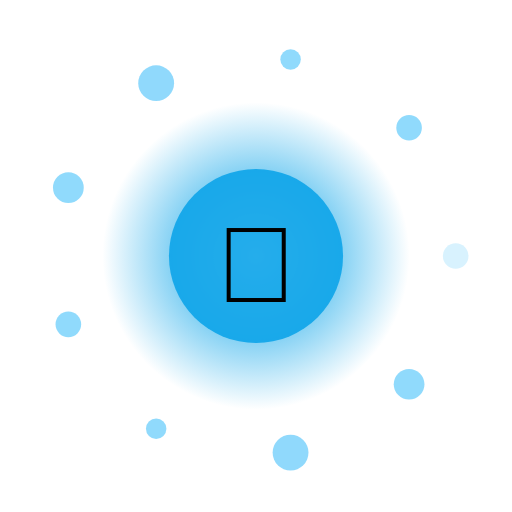
t = 0.00 s
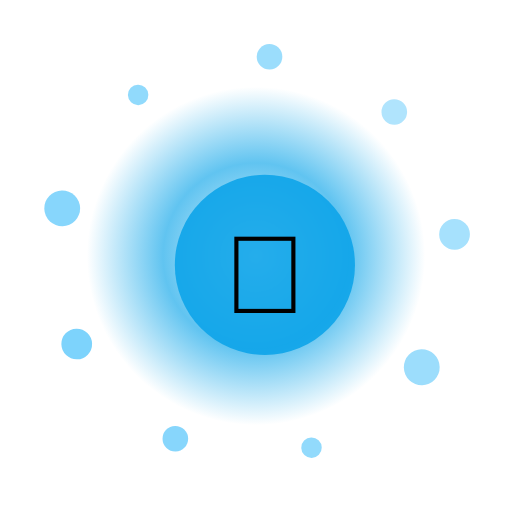
t = 1.67 s
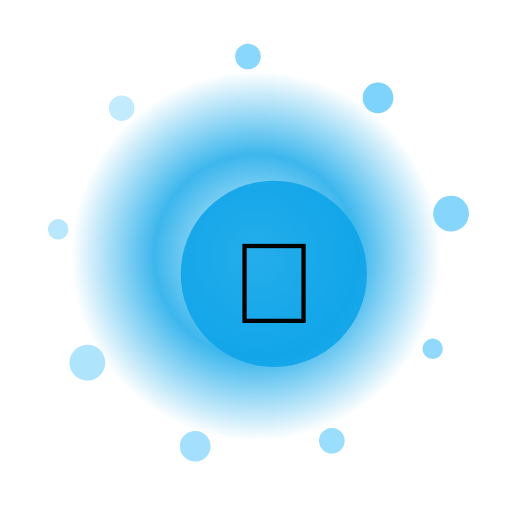
t = 3.33 s
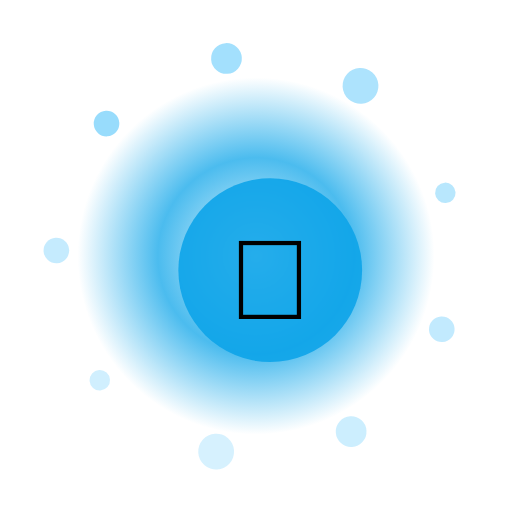
t = 5.00 s
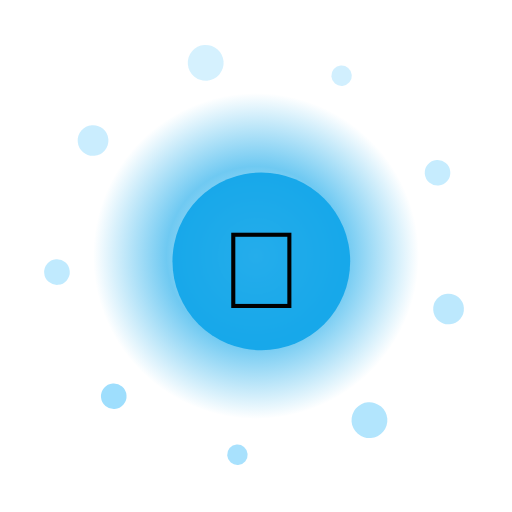
t = 6.67 s
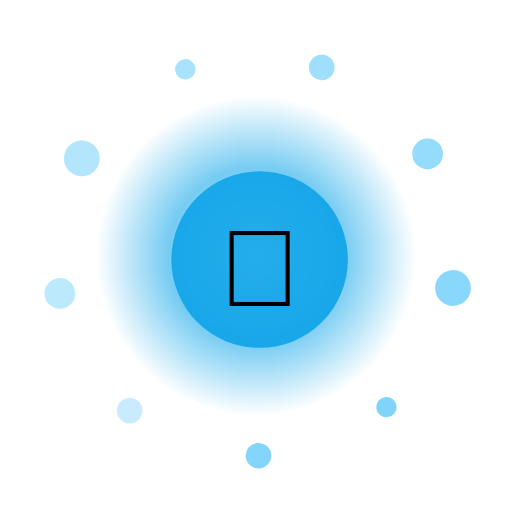
t = 8.33 s

The animated SVG that drew these frames (rendered in a browser with its animation timeline set to each time). Animation: 14 SMIL elements (animate=11,animateTransform=3); frames cover the first 8.33 s, repeats indefinitely.

<?xml version="1.0" encoding="UTF-8"?>
<svg xmlns="http://www.w3.org/2000/svg" viewBox="0 0 200 200" width="200" height="200" style="background:transparent">
  <defs>
    <radialGradient id="g101" cx="50%" cy="50%" r="50%">
      <stop offset="0%" stop-color="#FFF" stop-opacity="0.95"/>
      <stop offset="55%" stop-color="#0EA5E9" stop-opacity="0.85"/>
      <stop offset="100%" stop-color="#0EA5E9" stop-opacity="0"/>
    </radialGradient>
    <filter id="glow101" x="-50%" y="-50%" width="200%" height="200%">
      <feGaussianBlur stdDeviation="3" result="b"/>
      <feMerge><feMergeNode in="b"/><feMergeNode in="SourceGraphic"/></feMerge>
    </filter>
  </defs>

  <!-- outer rotating rays -->
  <g filter="url(#glow101)">
    <g>
      <rect x="99" y="10" width="2" height="30" fill="#FFF" opacity="0.35" transform="rotate(0 100 100)"/><rect x="99" y="10" width="2" height="30" fill="#FFF" opacity="0.35" transform="rotate(30 100 100)"/><rect x="99" y="10" width="2" height="30" fill="#FFF" opacity="0.35" transform="rotate(60 100 100)"/><rect x="99" y="10" width="2" height="30" fill="#FFF" opacity="0.35" transform="rotate(90 100 100)"/><rect x="99" y="10" width="2" height="30" fill="#FFF" opacity="0.35" transform="rotate(120 100 100)"/><rect x="99" y="10" width="2" height="30" fill="#FFF" opacity="0.35" transform="rotate(150 100 100)"/><rect x="99" y="10" width="2" height="30" fill="#FFF" opacity="0.35" transform="rotate(180 100 100)"/><rect x="99" y="10" width="2" height="30" fill="#FFF" opacity="0.35" transform="rotate(210 100 100)"/><rect x="99" y="10" width="2" height="30" fill="#FFF" opacity="0.35" transform="rotate(240 100 100)"/><rect x="99" y="10" width="2" height="30" fill="#FFF" opacity="0.35" transform="rotate(270 100 100)"/><rect x="99" y="10" width="2" height="30" fill="#FFF" opacity="0.35" transform="rotate(300 100 100)"/><rect x="99" y="10" width="2" height="30" fill="#FFF" opacity="0.35" transform="rotate(330 100 100)"/>
      <animateTransform attributeName="transform" type="rotate" from="0 100 100" to="360 100 100" dur="11.0s" repeatCount="indefinite"/>
    </g>
  </g>

  <!-- pulsing aura -->
  <circle cx="100" cy="100" r="70" fill="url(#g101)">
    <animate attributeName="r" values="60;74;60" dur="2.13s" repeatCount="indefinite"/>
    <animate attributeName="opacity" values="0.6;1;0.6" dur="2.13s" repeatCount="indefinite"/>
  </circle>

  <!-- orbiting particles -->
  <g>
    <circle cx="178.0" cy="100.0" r="5" fill="#7DD3FC" opacity="0.85"><animate attributeName="opacity" values="0.3;1;0.3" dur="2.13s" begin="0.00s" repeatCount="indefinite"/></circle><circle cx="159.8" cy="150.1" r="6" fill="#7DD3FC" opacity="0.85"><animate attributeName="opacity" values="0.3;1;0.3" dur="2.13s" begin="0.12s" repeatCount="indefinite"/></circle><circle cx="113.5" cy="176.8" r="7" fill="#7DD3FC" opacity="0.85"><animate attributeName="opacity" values="0.3;1;0.3" dur="2.13s" begin="0.24s" repeatCount="indefinite"/></circle><circle cx="61.0" cy="167.5" r="4" fill="#7DD3FC" opacity="0.85"><animate attributeName="opacity" values="0.3;1;0.3" dur="2.13s" begin="0.36s" repeatCount="indefinite"/></circle><circle cx="26.7" cy="126.7" r="5" fill="#7DD3FC" opacity="0.85"><animate attributeName="opacity" values="0.3;1;0.3" dur="2.13s" begin="0.48s" repeatCount="indefinite"/></circle><circle cx="26.7" cy="73.3" r="6" fill="#7DD3FC" opacity="0.85"><animate attributeName="opacity" values="0.3;1;0.3" dur="2.13s" begin="0.60s" repeatCount="indefinite"/></circle><circle cx="61.0" cy="32.5" r="7" fill="#7DD3FC" opacity="0.85"><animate attributeName="opacity" values="0.3;1;0.3" dur="2.13s" begin="0.72s" repeatCount="indefinite"/></circle><circle cx="113.5" cy="23.2" r="4" fill="#7DD3FC" opacity="0.85"><animate attributeName="opacity" values="0.3;1;0.3" dur="2.13s" begin="0.84s" repeatCount="indefinite"/></circle><circle cx="159.8" cy="49.9" r="5" fill="#7DD3FC" opacity="0.85"><animate attributeName="opacity" values="0.3;1;0.3" dur="2.13s" begin="0.96s" repeatCount="indefinite"/></circle>
    <animateTransform attributeName="transform" type="rotate" from="0 100 100" to="-360 100 100" dur="13.0s" repeatCount="indefinite"/>
  </g>

  <!-- core glyph -->
  <g>
    <circle cx="100" cy="100" r="34" fill="#0EA5E9" opacity="0.9"/>
    <text x="100" y="118" text-anchor="middle" font-size="42" font-family="Apple Color Emoji, Segoe UI Emoji, Noto Color Emoji, sans-serif">🧸</text>
    <animateTransform attributeName="transform" type="scale" values="1;1.08;1" dur="2.13s" additive="sum" repeatCount="indefinite"/>
  </g>

  <title>Jalwa Cute Otter</title>
</svg>
